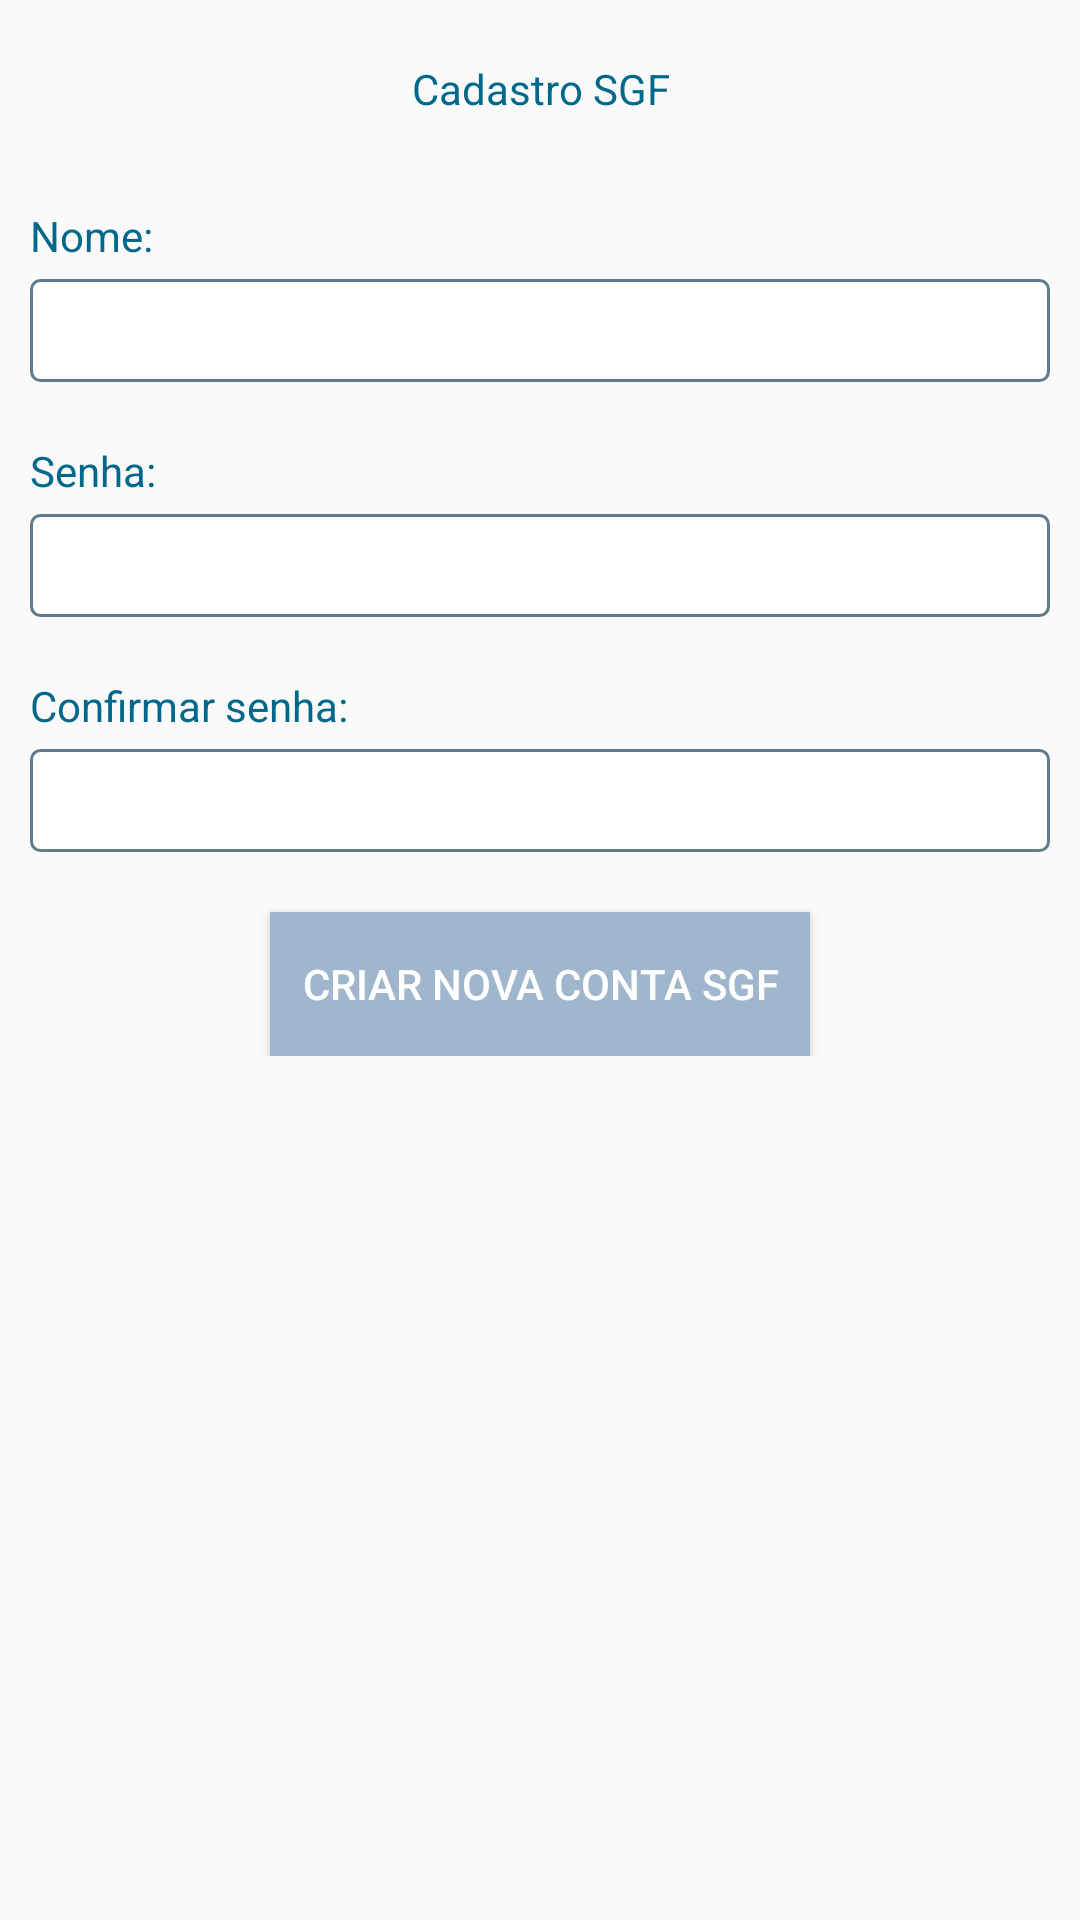

Reconstruct the res/layout file that produces this screen, plus the resources it refers to.
<!-- AndroidManifest.xml: application theme AppTheme -->
<!-- res/layout/activity_cadastro.xml -->
<?xml version="1.0" encoding="utf-8"?>
<LinearLayout xmlns:android="http://schemas.android.com/apk/res/android"
xmlns:app="http://schemas.android.com/apk/res-auto"
xmlns:tools="http://schemas.android.com/tools"
android:layout_width="match_parent"
android:layout_height="match_parent"
tools:context="sgf.ssoftware.com.br.sgf.activity.main.SGFActivity">

<ScrollView
    android:layout_width="match_parent"
    android:layout_height="wrap_content">

    <LinearLayout
        android:orientation="vertical"
        android:layout_width="match_parent"
        android:layout_height="match_parent">

        <LinearLayout
            android:orientation="vertical"
            android:layout_width="match_parent"
            android:layout_height="match_parent"
            android:padding="20dp">

            <TextView
                android:id="@+id/tv_cadastro"
                android:layout_width="match_parent"
                android:layout_height="wrap_content"
                android:gravity="center"
                android:text="@string/cadastro"
                android:textColor="@color/colorAccent" />
        </LinearLayout>

        <LinearLayout
            android:layout_width="match_parent"
            android:layout_height="wrap_content"
            android:orientation="vertical"
            android:padding="10dp">

            <TextView
                android:id="@+id/tv_cadastroNome"
                android:layout_width="match_parent"
                android:layout_height="wrap_content"
                android:text="@string/cadastro_nome"
                android:textColor="@color/colorAccent" />

            <EditText
                android:id="@+id/et_cadastroNome"
                style="@style/EditText_Cadastro"
                android:layout_width="match_parent"
                android:layout_height="wrap_content"
                android:maxLines="1"
                android:maxLength="30" />
        </LinearLayout>

        <LinearLayout
            android:layout_width="match_parent"
            android:layout_height="wrap_content"
            android:orientation="vertical"
            android:padding="10dp">

            <TextView
                android:id="@+id/tv_cadastroSehna"
                android:layout_width="match_parent"
                android:layout_height="wrap_content"
                android:text="@string/cadastro_senha"
                android:textColor="@color/colorAccent" />

            <EditText
                android:id="@+id/et_cadastroSenha"
                style="@style/EditText_Cadastro"
                android:layout_width="match_parent"
                android:layout_height="wrap_content"
                android:maxLines="1"
                android:maxLength="30"
                android:inputType="textPassword"/>
        </LinearLayout>

        <LinearLayout
            android:layout_width="match_parent"
            android:layout_height="wrap_content"
            android:orientation="vertical"
            android:padding="10dp">

            <TextView
                android:id="@+id/tv_cadastroConfirmarSehna"
                android:layout_width="match_parent"
                android:layout_height="wrap_content"
                android:text="@string/cadastro_confirmarSenha"
                android:textColor="@color/colorAccent" />

            <EditText
                android:id="@+id/et_cadastroConfirmarSehna"
                style="@style/EditText_Cadastro"
                android:layout_width="match_parent"
                android:layout_height="wrap_content"
                android:maxLines="1"
                android:maxLength="30"
                android:inputType="textPassword"/>
        </LinearLayout>


        <Button
            android:id="@+id/btn_criarNovaConta"
            android:text="@string/cadastro_cadastrar"
            android:textColor="#FFFFFF"
            android:layout_marginTop="10dp"
            android:layout_gravity="center"
            android:layout_width="180dp"
            android:layout_height="wrap_content"
            android:background="#9FB6CD"
            />

    </LinearLayout>
</ScrollView>
</LinearLayout>
<!-- resources referenced by this layout -->
<resources>
  <color name="colorAccent">#00688B</color>
  <string name="cadastro">Cadastro SGF</string>
  <string name="cadastro_cadastrar">Criar nova conta SGF</string>
  <string name="cadastro_confirmarSenha">Confirmar senha:</string>
  <string name="cadastro_nome">Nome:</string>
  <string name="cadastro_senha">Senha:</string>
  <style name="EditText_Cadastro" parent="@android:style/Widget.EditText">
          <item name="android:background">@drawable/edittext_background</item>
          <item name="android:layout_marginTop">5dp</item>
          <item name="android:padding">5dp</item>
          <item name="android:textColor">@color/colorPrimaryDark</item>
      </style>
  <style name="AppTheme" parent="Theme.AppCompat.Light.DarkActionBar">
          
          <item name="colorPrimary">@color/colorPrimary</item>
          <item name="colorPrimaryDark">@color/colorPrimaryDark</item>
          <item name="colorAccent">@color/colorAccent</item>
      </style>
  <!-- drawable edittext_background (drawable) -->
  <?xml version="1.0" encoding="utf-8"?>
  <shape xmlns:android="http://schemas.android.com/apk/res/android">
      <solid android:color="#ffffff"/>
      <stroke android:width="1dp" android:color="@color/colorPrimaryDark"/>
      <corners android:radius="3dp"/>
  </shape>
  <color name="colorPrimaryDark">#607B8B</color>
  <color name="colorPrimary">#9FB6CD</color>
</resources>
